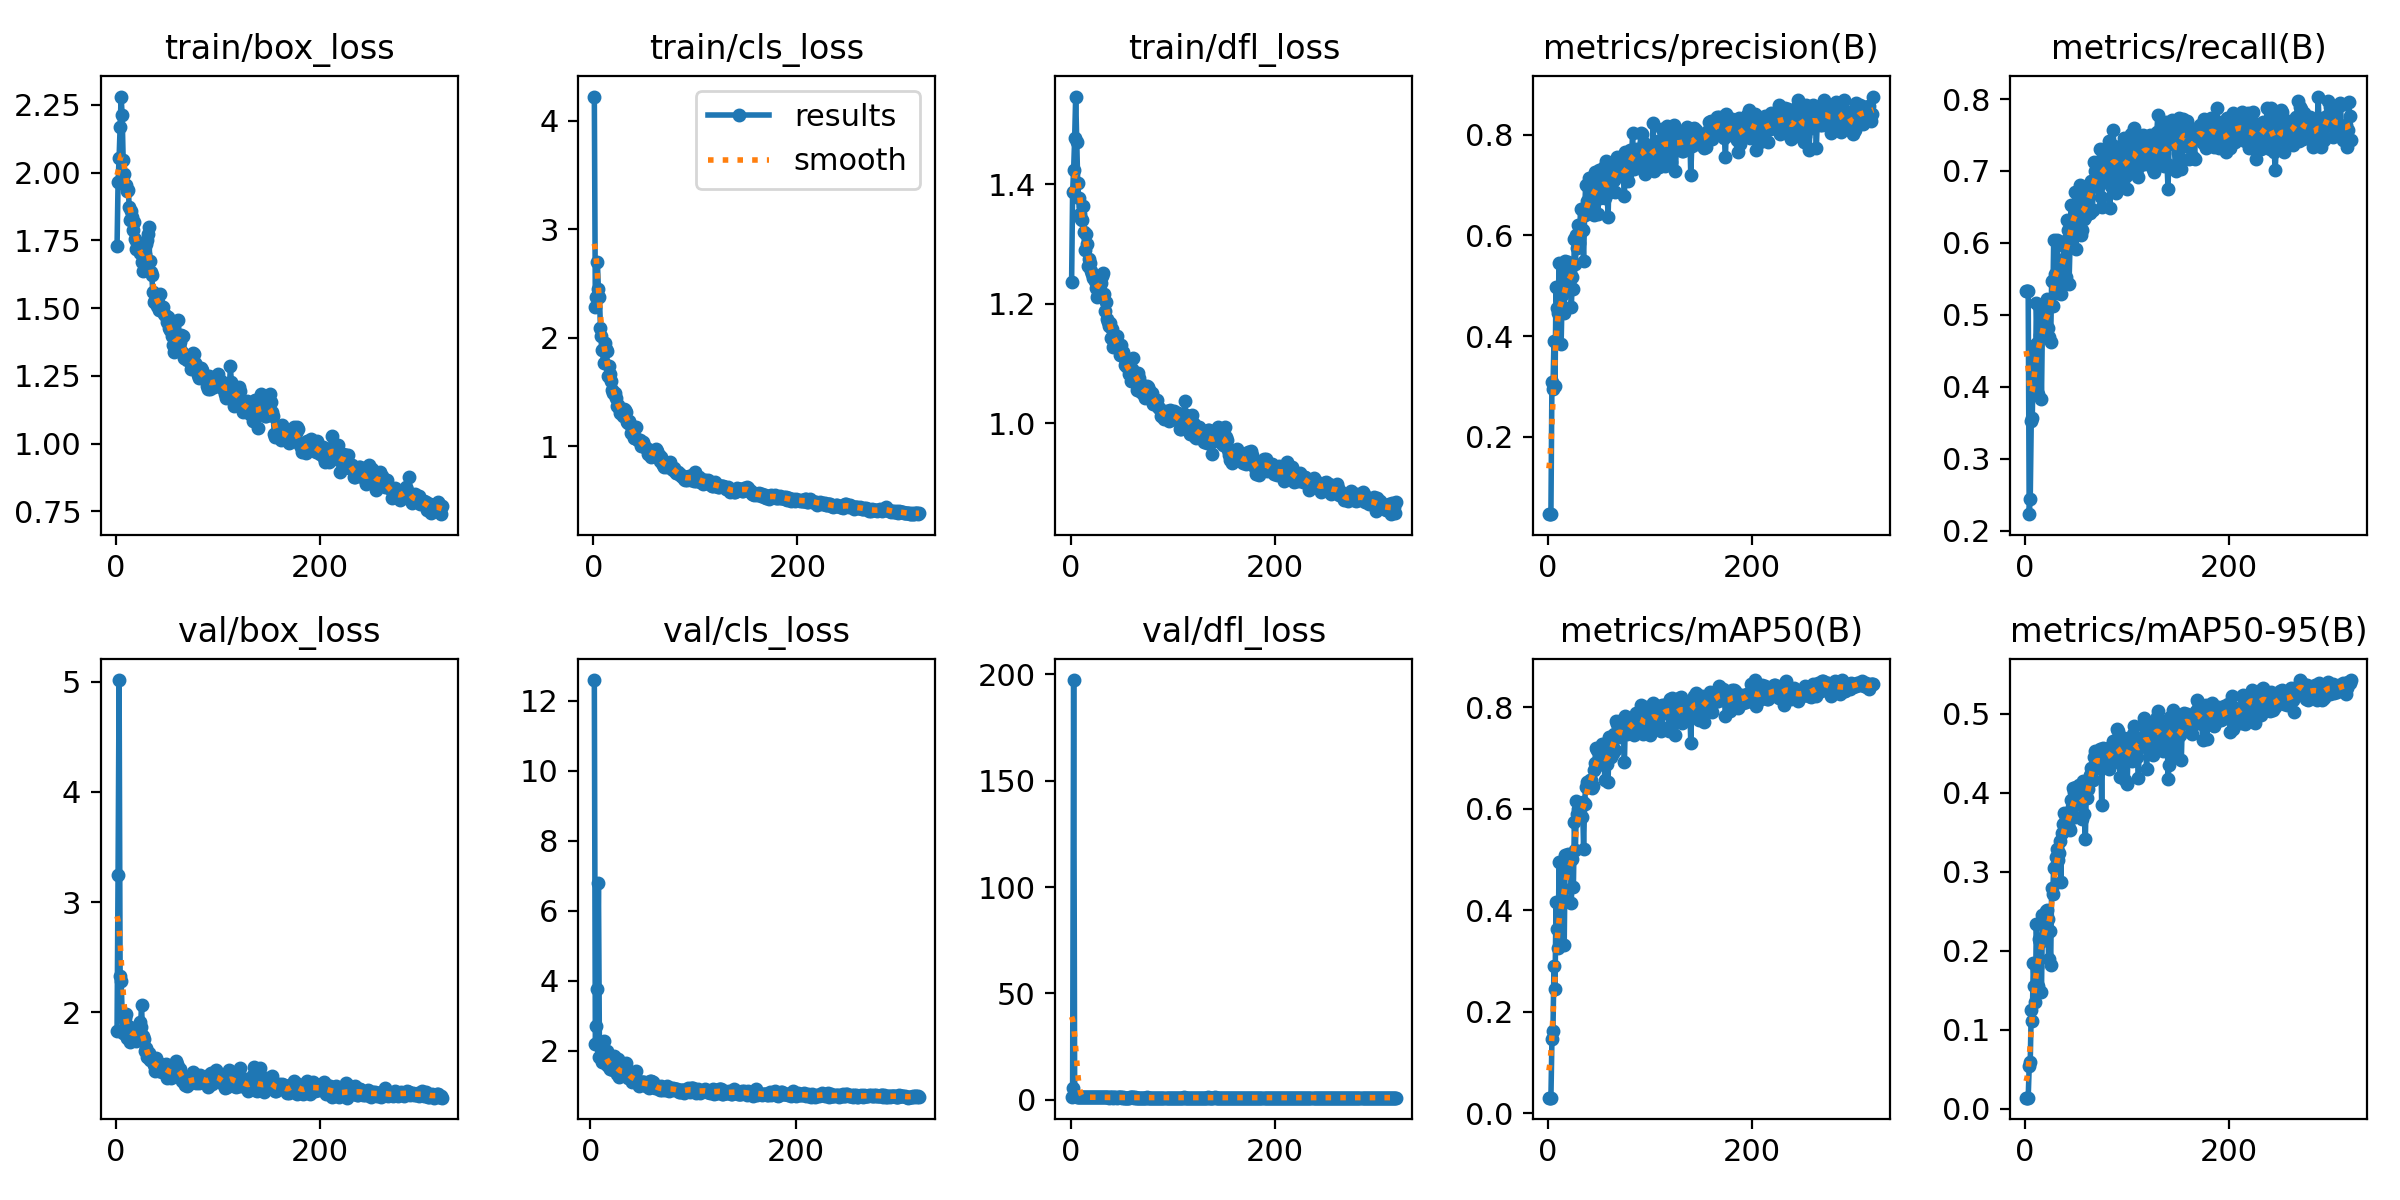

The table this chart was drawn from, first rows:
epoch, time, train/box_loss, train/cls_loss, train/dfl_loss, metrics/precision(B), metrics/recall(B), metrics/mAP50(B), metrics/mAP50-95(B), val/box_loss, val/cls_loss, val/dfl_loss, lr/pg0, lr/pg1, lr/pg2
1, 76.89, 1.73, 4.222, 1.236, 0.04642, 0.5325, 0.03102, 0.01387, 1.83, inf, 1.322, 0.0006566, 0.0006566, 0.0006566
2, 167.3, 1.965, 2.28, 1.387, 0.04642, 0.5325, 0.03102, 0.01387, 3.251, inf, 5.628, 0.001321, 0.001321, 0.001321
3, 236.5, 2.053, 2.378, 1.424, 0.04642, 0.5325, 0.03102, 0.01387, 5.014, inf, 197.2, 0.001982, 0.001982, 0.001982
4, 306.3, 2.168, 2.696, 1.477, 0.3094, 0.2229, 0.1459, 0.05375, 2.327, 12.59, 1.625, 0.001988, 0.001988, 0.001988
5, 373.5, 2.281, 2.444, 1.546, 0.2955, 0.2446, 0.1631, 0.05906, 2.288, 2.186, 1.657, 0.001984, 0.001984, 0.001984
6, 441.1, 2.211, 2.377, 1.471, 0.3901, 0.3529, 0.2915, 0.125, 1.998, 2.693, 1.424, 0.00198, 0.00198, 0.00198
7, 508.6, 2.045, 2.093, 1.403, 0.3008, 0.356, 0.2449, 0.1105, 1.81, 3.768, 1.319, 0.001976, 0.001976, 0.001976
8, 576.9, 1.996, 2.013, 1.376, 0.4972, 0.4567, 0.4176, 0.1837, 1.813, 6.805, 1.331, 0.001972, 0.001972, 0.001972
9, 644.2, 1.955, 1.887, 1.35, 0.455, 0.4549, 0.3629, 0.1552, 1.95, 1.805, 1.381, 0.001968, 0.001968, 0.001968
10, 711.2, 1.956, 1.766, 1.342, 0.446, 0.3901, 0.3252, 0.1347, 1.984, 2.039, 1.384, 0.001964, 0.001964, 0.001964
11, 778.3, 1.933, 1.948, 1.34, 0.5453, 0.5161, 0.4946, 0.2334, 1.769, 1.676, 1.283, 0.00196, 0.00196, 0.00196
12, 845.7, 1.934, 1.899, 1.364, 0.4804, 0.4609, 0.4154, 0.1787, 1.873, 1.809, 1.334, 0.001956, 0.001956, 0.001956
13, 912.7, 1.872, 1.878, 1.32, 0.3849, 0.3901, 0.3366, 0.155, 1.826, 2.274, 1.315, 0.001952, 0.001952, 0.001952
14, 979.9, 1.826, 1.65, 1.29, 0.4817, 0.5124, 0.4254, 0.2143, 1.735, 1.821, 1.292, 0.001949, 0.001949, 0.001949
15, 1047, 1.857, 1.734, 1.317, 0.4495, 0.4721, 0.4432, 0.2113, 1.856, 1.603, 1.3, 0.001945, 0.001945, 0.001945
16, 1114, 1.837, 1.666, 1.3, 0.4452, 0.3824, 0.3311, 0.1478, 1.815, 1.982, 1.301, 0.001941, 0.001941, 0.001941
17, 1181, 1.787, 1.6, 1.263, 0.549, 0.4969, 0.5091, 0.2447, 1.766, 1.563, 1.286, 0.001937, 0.001937, 0.001937
18, 1249, 1.816, 1.519, 1.274, 0.5018, 0.4969, 0.4751, 0.2139, 1.861, 1.628, 1.303, 0.001933, 0.001933, 0.001933
19, 1316, 1.753, 1.492, 1.268, 0.5212, 0.5139, 0.4986, 0.233, 1.816, 1.473, 1.289, 0.001929, 0.001929, 0.001929
20, 1383, 1.718, 1.487, 1.255, 0.5469, 0.5093, 0.511, 0.2507, 1.741, 1.561, 1.25, 0.001925, 0.001925, 0.001925
21, 1450, 1.738, 1.486, 1.249, 0.507, 0.5217, 0.5003, 0.2514, 1.766, 1.578, 1.263, 0.001921, 0.001921, 0.001921
22, 1517, 1.731, 1.444, 1.244, 0.5269, 0.4814, 0.4995, 0.2406, 1.767, 1.449, 1.26, 0.001917, 0.001917, 0.001917
23, 1584, 1.705, 1.371, 1.246, 0.4579, 0.469, 0.4155, 0.1888, 1.915, 1.843, 1.337, 0.001913, 0.001913, 0.001913
24, 1651, 1.719, 1.382, 1.238, 0.5174, 0.5124, 0.5008, 0.2253, 1.864, 1.536, 1.321, 0.001909, 0.001909, 0.001909
25, 1718, 1.67, 1.349, 1.226, 0.4929, 0.4628, 0.4471, 0.1819, 2.066, 1.585, 1.354, 0.001905, 0.001905, 0.001905
26, 1785, 1.638, 1.303, 1.211, 0.5924, 0.5466, 0.5735, 0.2796, 1.784, 1.344, 1.269, 0.001901, 0.001901, 0.001901
27, 1852, 1.676, 1.343, 1.215, 0.5437, 0.5124, 0.5195, 0.2721, 1.759, 1.751, 1.269, 0.001897, 0.001897, 0.001897
28, 1919, 1.698, 1.31, 1.219, 0.6014, 0.6037, 0.6159, 0.3041, 1.651, 1.239, 1.214, 0.001893, 0.001893, 0.001893
29, 1987, 1.736, 1.281, 1.246, 0.5739, 0.5573, 0.5898, 0.3059, 1.68, 1.361, 1.235, 0.001889, 0.001889, 0.001889
30, 2054, 1.751, 1.345, 1.235, 0.62, 0.531, 0.6001, 0.3184, 1.599, 1.371, 1.211, 0.001885, 0.001885, 0.001885
31, 2121, 1.772, 1.33, 1.246, 0.5856, 0.6036, 0.6126, 0.3283, 1.592, 1.32, 1.213, 0.001881, 0.001881, 0.001881
32, 2188, 1.8, 1.314, 1.251, 0.6527, 0.5743, 0.6106, 0.3141, 1.636, 1.294, 1.212, 0.001877, 0.001877, 0.001877
33, 2255, 1.674, 1.224, 1.216, 0.6099, 0.5403, 0.5845, 0.3235, 1.57, 1.57, 1.198, 0.001873, 0.001873, 0.001873
34, 2322, 1.631, 1.215, 1.188, 0.6111, 0.5766, 0.613, 0.3389, 1.58, 1.464, 1.207, 0.001869, 0.001869, 0.001869
35, 2389, 1.624, 1.235, 1.204, 0.549, 0.5294, 0.5209, 0.2865, 1.571, 1.643, 1.211, 0.001865, 0.001865, 0.001865
36, 2456, 1.56, 1.206, 1.175, 0.6405, 0.5682, 0.6107, 0.3491, 1.565, 1.408, 1.195, 0.001861, 0.001861, 0.001861
37, 2524, 1.522, 1.124, 1.169, 0.7005, 0.5611, 0.6437, 0.3598, 1.525, 1.228, 1.178, 0.001857, 0.001857, 0.001857
38, 2591, 1.529, 1.121, 1.163, 0.6682, 0.596, 0.653, 0.374, 1.47, 1.247, 1.154, 0.001853, 0.001853, 0.001853
39, 2658, 1.549, 1.131, 1.168, 0.6452, 0.6022, 0.6492, 0.3533, 1.584, 1.211, 1.208, 0.00185, 0.00185, 0.00185
40, 2725, 1.509, 1.075, 1.143, 0.7127, 0.5526, 0.6511, 0.3679, 1.496, 1.216, 1.162, 0.001846, 0.001846, 0.001846
41, 2792, 1.521, 1.073, 1.158, 0.6513, 0.6316, 0.658, 0.3599, 1.512, 1.101, 1.159, 0.001842, 0.001842, 0.001842
42, 2859, 1.492, 1.174, 1.128, 0.6677, 0.6177, 0.6568, 0.3624, 1.472, 1.218, 1.155, 0.001838, 0.001838, 0.001838
43, 2926, 1.553, 1.067, 1.139, 0.7058, 0.5433, 0.6405, 0.3558, 1.518, 1.221, 1.178, 0.001834, 0.001834, 0.001834
44, 2994, 1.5, 1.056, 1.136, 0.6422, 0.6002, 0.6444, 0.3532, 1.528, 1.425, 1.167, 0.00183, 0.00183, 0.00183
45, 3060, 1.504, 1.051, 1.147, 0.6397, 0.6532, 0.6767, 0.3912, 1.461, 1.102, 1.148, 0.001826, 0.001826, 0.001826
46, 3128, 1.504, 1.057, 1.133, 0.7256, 0.6181, 0.6911, 0.3816, 1.508, 1.093, 1.165, 0.001822, 0.001822, 0.001822
47, 3195, 1.477, 0.9973, 1.127, 0.7239, 0.6532, 0.7206, 0.406, 1.513, 0.9969, 1.164, 0.001818, 0.001818, 0.001818
48, 3262, 1.474, 1.031, 1.114, 0.7249, 0.6487, 0.7156, 0.4001, 1.5, 1.047, 1.156, 0.001814, 0.001814, 0.001814
49, 3329, 1.469, 1.039, 1.131, 0.6417, 0.6708, 0.6867, 0.3693, 1.533, 1.105, 1.165, 0.00181, 0.00181, 0.00181
50, 3396, 1.448, 0.9988, 1.117, 0.7306, 0.5913, 0.6929, 0.4064, 1.408, 1.1, 1.13, 0.001806, 0.001806, 0.001806
51, 3463, 1.466, 0.9923, 1.12, 0.6744, 0.6411, 0.6976, 0.3858, 1.483, 1.101, 1.158, 0.001802, 0.001802, 0.001802
52, 3529, 1.426, 0.986, 1.111, 0.6833, 0.6311, 0.6942, 0.3916, 1.475, 1.11, 1.15, 0.001798, 0.001798, 0.001798
53, 3597, 1.418, 0.9713, 1.098, 0.7241, 0.6718, 0.729, 0.4099, 1.475, 1.04, 1.149, 0.001794, 0.001794, 0.001794
54, 3664, 1.424, 0.9261, 1.104, 0.6852, 0.6805, 0.7223, 0.4074, 1.403, 0.9777, 1.131, 0.00179, 0.00179, 0.00179
55, 3731, 1.397, 0.9416, 1.095, 0.735, 0.6115, 0.6902, 0.396, 1.447, 1.064, 1.147, 0.001786, 0.001786, 0.001786
56, 3798, 1.364, 0.961, 1.096, 0.6733, 0.6177, 0.6567, 0.3666, 1.443, 1.078, 1.153, 0.001782, 0.001782, 0.001782
57, 3865, 1.339, 0.9003, 1.082, 0.7474, 0.6579, 0.7305, 0.4144, 1.421, 0.9405, 1.129, 0.001778, 0.001778, 0.001778
58, 3932, 1.383, 0.9542, 1.083, 0.6951, 0.6331, 0.6888, 0.373, 1.52, 1.119, 1.17, 0.001774, 0.001774, 0.001774
59, 3999, 1.354, 0.9093, 1.071, 0.6353, 0.6365, 0.6535, 0.3413, 1.559, 1.122, 1.188, 0.00177, 0.00177, 0.00177
60, 4066, 1.385, 0.9278, 1.092, 0.7219, 0.6749, 0.7416, 0.4093, 1.528, 0.9913, 1.167, 0.001766, 0.001766, 0.001766
... 259 more rows
